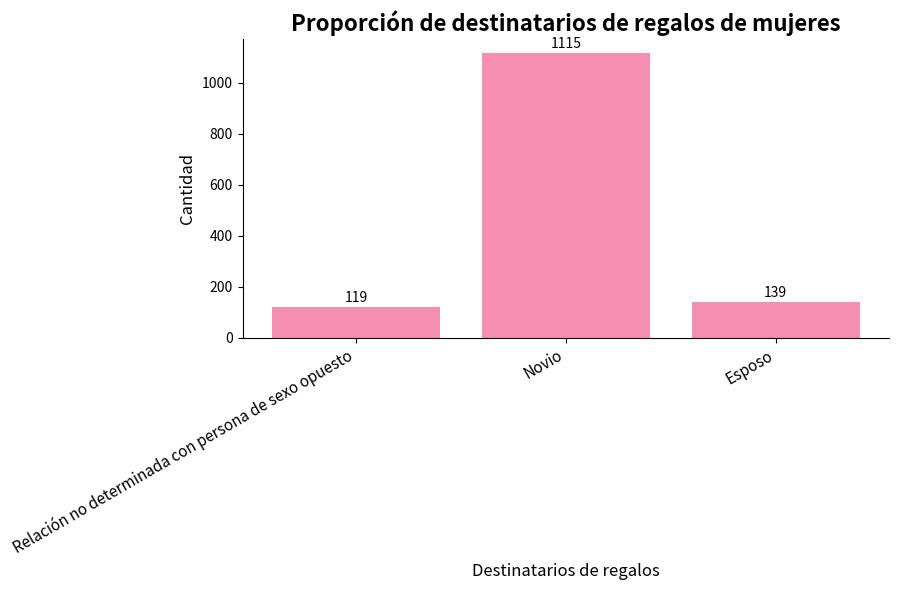

Recreate this plot in Python.
import matplotlib.pyplot as plt

# Datos
etiquetas = ["Relación no determinada con persona de sexo opuesto", "Novio", "Esposo"]
valores = [119, 1115, 139]

# Crear un gráfico de barras con tamaño de figura ajustado
plt.figure(figsize=(9, 6))  # Aumentar el ancho para acomodar las etiquetas inclinadas
barras = plt.bar(etiquetas, valores, color="#F48FB1")  # Color basado en rosa

# Configurar el ángulo de inclinación y la alineación de las etiquetas del eje x
plt.xticks(rotation=30, ha='right', fontsize=11)  # Inclinación de 30 grados + alineación a la derecha

# Agregar título y etiquetas
plt.title("Proporción de destinatarios de regalos de mujeres", fontsize=16, fontweight="bold")
plt.xlabel("Destinatarios de regalos", fontsize=12)
plt.ylabel("Cantidad", fontsize=12)

# Mostrar los valores encima de las barras
for i, v in enumerate(valores):
    plt.text(i, v + 20, str(v), ha="center", fontsize=10)  # Ajustar la posición de las etiquetas de valor

# Ocultar los bordes superior y derecho para mejorar el aspecto visual
ax = plt.gca()
ax.spines['top'].set_visible(False)
ax.spines['right'].set_visible(False)

# Optimizar el diseño y mostrar el gráfico
plt.tight_layout()
plt.show()
